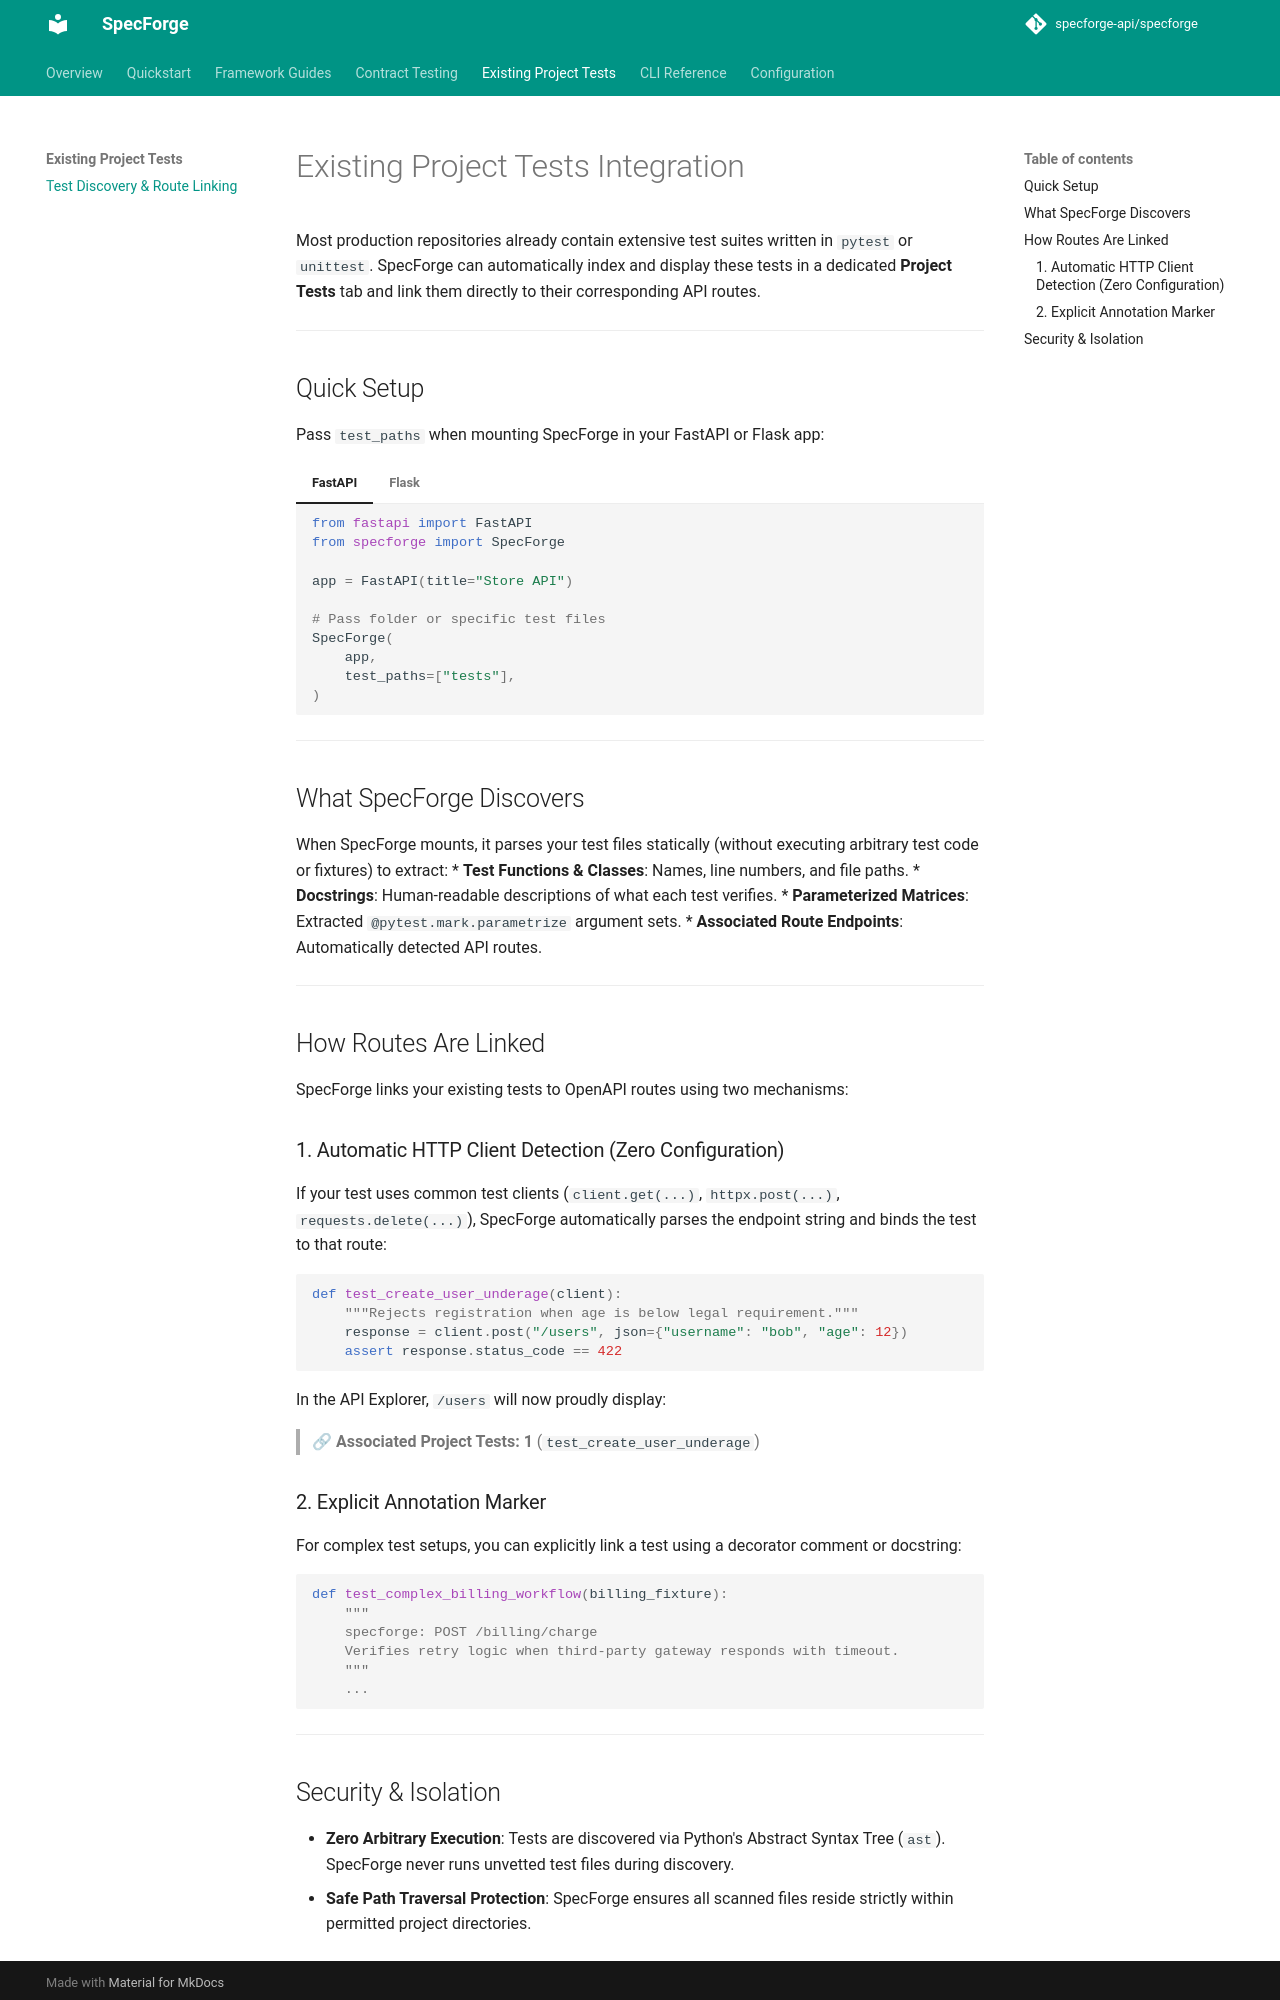

repository: specforge-api/specforge · page: project-tests/integration/index.html · generator: mkdocs

# Existing Project Tests Integration

Most production repositories already contain extensive test suites written in `pytest` or `unittest`. SpecForge can automatically index and display these tests in a dedicated **Project Tests** tab and link them directly to their corresponding API routes.

---

## Quick Setup

Pass `test_paths` when mounting SpecForge in your FastAPI or Flask app:

=== "FastAPI"
    ```python
    from fastapi import FastAPI
    from specforge import SpecForge

    app = FastAPI(title="Store API")

    # Pass folder or specific test files
    SpecForge(
        app,
        test_paths=["tests"],
    )
    ```

=== "Flask"
    ```python
    from flask import Flask
    from specforge.flask import SpecForge

    app = Flask(__name__)

    SpecForge(
        app,
        spec_url="/api/spec.json",
        test_paths=["tests"],
    )
    ```

---

## What SpecForge Discovers

When SpecForge mounts, it parses your test files statically (without executing arbitrary test code or fixtures) to extract:
* **Test Functions & Classes**: Names, line numbers, and file paths.
* **Docstrings**: Human-readable descriptions of what each test verifies.
* **Parameterized Matrices**: Extracted `@pytest.mark.parametrize` argument sets.
* **Associated Route Endpoints**: Automatically detected API routes.

---

## How Routes Are Linked

SpecForge links your existing tests to OpenAPI routes using two mechanisms:

### 1. Automatic HTTP Client Detection (Zero Configuration)
If your test uses common test clients (`client.get(...)`, `httpx.post(...)`, `requests.delete(...)`), SpecForge automatically parses the endpoint string and binds the test to that route:

```python
def test_create_user_underage(client):
    """Rejects registration when age is below legal requirement."""
    response = client.post("/users", json={"username": "bob", "age": 12})
    assert response.status_code == 422
```

In the API Explorer, `/users` will now proudly display:
> 🔗 **Associated Project Tests: 1** (`test_create_user_underage`)

### 2. Explicit Annotation Marker
For complex test setups, you can explicitly link a test using a decorator comment or docstring:

```python
def test_complex_billing_workflow(billing_fixture):
    """
    specforge: POST /billing/charge
    Verifies retry logic when third-party gateway responds with timeout.
    """
    ...
```

---
